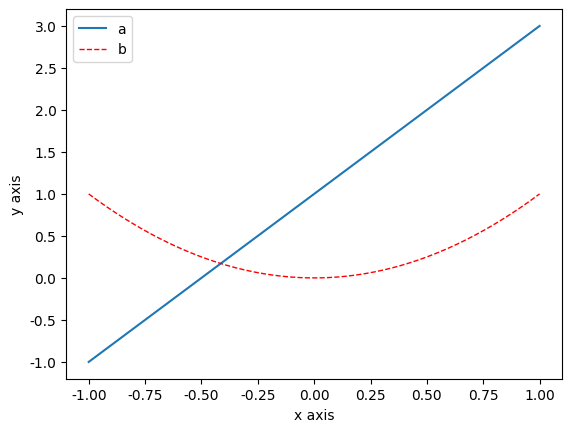

Write the Python code that produced this figure.
# -*- coding: utf-8 -*-
import numpy as np
import matplotlib as mpl
import matplotlib.pyplot as plt
from mpl_toolkits.mplot3d import Axes3D

mpl.rcParams['font.sans-serif'] = ['SimHei']  # 指定默认字体
mpl.rcParams['axes.unicode_minus'] = False  # 解决保存图像是负号'-'显示为方块的问题
np.random.seed(19260817)


def d2():
    # x轴采样点
    x = np.linspace(0, 5, 100)
    # 通过下面曲线加上噪声生成数据，所以拟合模型用y
    y = 2 * np.sin(x) + 0.3 * x**2
    y_data = y + np.random.normal(scale=0.3, size=100)

    # 指定 figure 图表名称
    plt.figure('data')
    #  '.' 标明画散点图 每个散点的形状是园
    plt.plot(x, y_data, '.')

    # 画模型的图，plot函数默认画连线图
    plt.figure('model')
    plt.plot(x, y)
    # 两个图画一起
    plt.figure('data & model')
    # 通过'k'指定线的颜色，lw指定线的宽度
    # 第三个参数除了颜色也可以指定线形，比如'r--'表示红色虚线
    # 更多属性可以参考官网：http://matplotlib.org/api/pyplot_api.html
    plt.plot(x, y, 'k', lw=2)
    # scatter可以更容易地生成散点图
    plt.scatter(x, y_data)
    # 保存当前图片
    plt.savefig('./data/result.png')
    # 显示图像
    plt.show()


def histogram():
    mpl.rcParams['axes.titlesize'] = 20
    mpl.rcParams['xtick.labelsize'] = 16
    mpl.rcParams['ytick.labelsize'] = 16
    mpl.rcParams['axes.labelsize'] = 16
    mpl.rcParams['xtick.major.size'] = 0
    mpl.rcParams['ytick.major.size'] = 0

    # 包含了狗，猫和猎豹的最高奔跑速度，还有对应的可视化颜色
    speed_map = {
        'dog': (48, '#7199cf'),
        'cat': (45, '#4fc4aa'),
        'cheetah': (120, '#e1a7a2')
    }

    fig = plt.figure("Bar chart & Pie chart")
    # 在整张图上加入一个子图，121的意思是在一个1行2列的子图中的第一张
    ax = fig.add_subplot(121)
    ax.set_title('Running speed - bar chart')
    # 生成x轴每个元素的位置
    xticks = np.arange(3)
    # 定义柱状图的宽度
    bar_width = 0.5
    # 动物名字
    animals = speed_map.keys()
    # 速度
    speeds = [x[0] for x in speed_map.values()]
    # 颜色
    colors = [x[1] for x in speed_map.values()]
    # 画柱状图，横轴是动物标签的位置，纵轴是速度，定义柱的宽度，同时设置柱的边缘为透明
    # xticks + bar_width / 2 柱位置在刻度中央
    bars = ax.bar(xticks + bar_width / 2, speeds, width=bar_width, edgecolor='none')
    # 设置y轴的标题
    ax.set_ylabel('Speed(km/h)')
    # x轴每个标签的具体位置，设置为每个柱的中央
    ax.set_xticks(xticks + bar_width / 2)
    # 设置每个标签的名字
    ax.set_xticklabels(animals)
    # 设置x轴的范围
    ax.set_xlim([bar_width / 2 - 0.5, 3 - bar_width / 2])
    # 设置y轴的范围
    ax.set_ylim([0, 125])

    # 给每个bar分配指定的颜色
    for bar, color in zip(bars, colors):
        bar.set_color(color)

    # 在122位置加入新的图
    ax = fig.add_subplot(122)
    ax.set_title('Running speed - pie chart')

    # 生成同时包含名称和速度的标签
    labels = ['{}\n{} km/h'.format(animal, speed) for animal, speed in zip(animals, speeds)]

    # 画饼状图，并指定标签和对应颜色
    ax.pie(speeds, labels=labels, colors=colors)

    plt.show()


def d3():
    n_grids = 51        	# x-y平面的格点数 
    c =int(n_grids / 2)      	# 中心位置
    nf = 2              	# 低频成分的个数
    # 生成格点
    x = np.linspace(0, 1, n_grids)
    y = np.linspace(0, 1, n_grids)
    # x和y是长度为n_grids的array
    # meshgrid会把x和y组合成n_grids*n_grids的array，X和Y对应位置就是所有格点的坐标
    X, Y = np.meshgrid(x, y)
    # 生成一个0值的傅里叶谱
    spectrum = np.zeros((n_grids, n_grids), dtype=np.complex)    
    # 生成一段噪音，长度是(2*nf+1)**2/2
    t=int((2*nf+1)**2/2)
    noise = [np.complex(x, y) for x, y in np.random.uniform(-1.0,1.0,(t, 2))]
    # 傅里叶频谱的每一项和其共轭关于中心对称
    noisy_block = np.concatenate((noise, [0j], np.conjugate(noise[::-1])))
    # 将生成的频谱作为低频成分
    
    spectrum[c-nf:c+nf+1, c-nf:c+nf+1] = noisy_block.reshape((2*nf+1, 2*nf+1))
    # 进行反傅里叶变换
    Z = np.real(np.fft.ifft2(np.fft.ifftshift(spectrum)))
    # 创建图表
    fig = plt.figure('3D surface & wire')
    # 第一个子图，surface图
    ax = fig.add_subplot(1, 2, 1, projection='3d')
    # alpha定义透明度，cmap是color map
    # rstride和cstride是两个方向上的采样，越小越精细，lw是线宽
    ax.plot_surface(X, Y, Z, alpha=0.7, cmap='jet', rstride=1, cstride=1, lw=0)
    # 第二个子图，网线图
    ax = fig.add_subplot(1, 2, 2, projection='3d')
    ax.plot_wireframe(X, Y, Z, rstride=3, cstride=3, lw=0.5)

    plt.show()


def dynamic():
    """
    动态图
    """
    fig,ax=plt.subplots()
    y1=[]
    for i in range(50):
        y1.append(i)
        ax.cla()
        ax.bar(y1,label='test',height=y1,width=0.3)
        ax.legend()
        plt.pause(0.2)


def draw_normal():
    # 绘制普通图像
    x = np.linspace(-1, 1, 50)
    y1 = 2 * x + 1
    y2 = x**2

    plt.figure()
    # 在绘制时设置lable, 逗号是必须的
    l1, = plt.plot(x, y1)
    l2, = plt.plot(x, y2, color='red',linewidth=1.0, linestyle='--')
    plt.xlabel('x axis')
    plt.ylabel('y axis')
    # 设置legend
    plt.legend(handles=[l1, l2, ], labels=['a', 'b'], loc='upper left')

    plt.show()


if __name__ == '__main__':
    # d2()

    # histogram()

    # d3()

    draw_normal()

    # dynamic()
